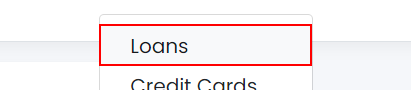
Workflow: Main

Step 1: click on the link 'Loans' in window 'UiBank' (chrome.exe)

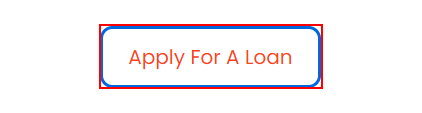
Step 2: click on the button in window 'UiBank' (chrome.exe)

Step 3: type "Amount.ToString()" into the text box in window 'UiBank' (chrome.exe) (no picture)

Step 4: select "Term" in the drop-down in window 'UiBank' (chrome.exe) (no picture)

Step 5: type "Income.ToString()" into the text box 'income' in window 'UiBank' (chrome.exe) (no picture)

Step 6: type "Email" into the text box in window 'UiBank' (chrome.exe) (no picture)

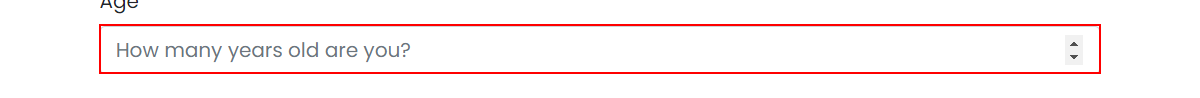
Step 7: type "Age.ToString()" into the text box 'age' in window 'UiBank' (chrome.exe)
